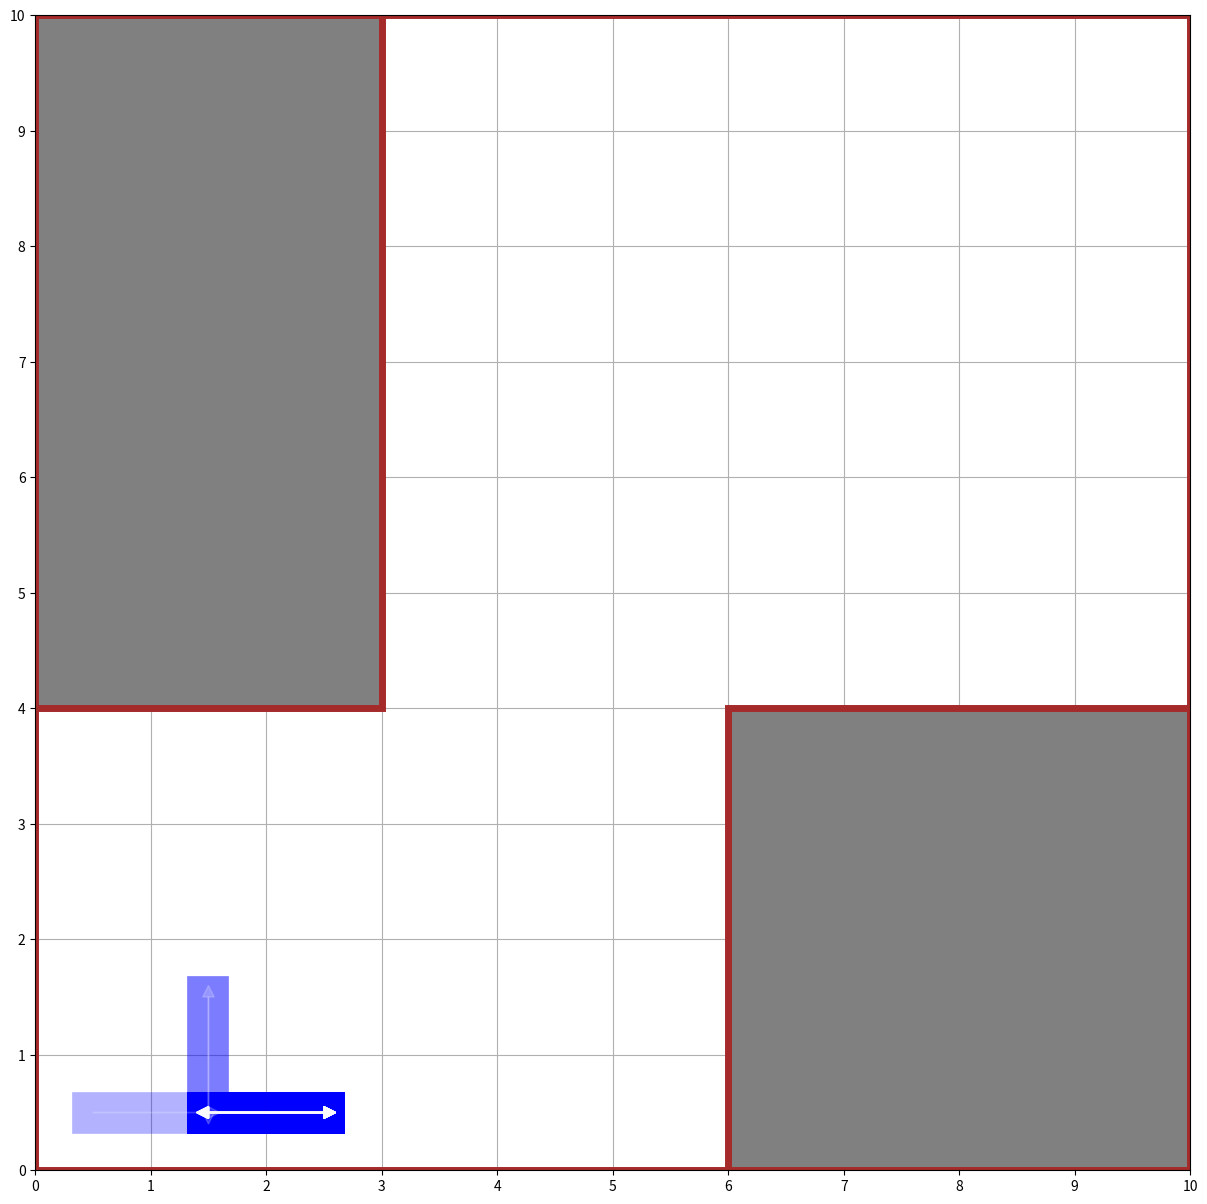

Generate this figure with matplotlib:
import numpy as np
import matplotlib.pyplot as plt
import matplotlib.patches as patches
import copy

class DiscreteSquareMap:

    # -----------→ width (Y)
    # |
    # |
    # |
    # |
    # ↓ height (X)

    def __init__(self, width=5, height=5):
        self.BLOCKED = -1
        self.UNVISITED = 0
        self.VISITED = 1

        self.width = width
        self.height = height

        self.data = np.zeros((height, width), dtype=int)


    def block_area(self, start, end):
        for i in range(start[0], end[0]+1):
            for j in range(start[1], end[1]+1):
                self.data[i][j] = -1


    def access(self, locX, locY):
        if locX >= self.height or locX < 0:
            return self.BLOCKED
        if locY >= self.width or locY < 0:
            return self.BLOCKED
        return self.data[locX][locY]


    def visit(self, locX, locY):
        assert self.data[locX][locY] != self.BLOCKED
        self.data[locX][locY] = self.VISITED


class DiscreteSquareMapCounter:
    def __init__(self, map):
        self.BLOCKED = -1

        self.width = map.width
        self.height = map.height

        self.data = map.data.copy()

    def update(self, map):
        self.data = map.data.copy()

    def visit(self, locX, locY):
        assert self.data[locX][locY] != self.BLOCKED
        self.data[locX][locY] += 1

    def get_data(self, max_count=None):
        data = self.data.copy()

        if max_count is not None:
            data[self.data > max_count] = max_count

        return data

    def visualize(self):
        print(self.data)


class DiscreteSquareMapEnv():
    def __init__(self, map_dim=(5, 5), block_area=None, start=(0, 0), preset=None):
        if preset is not None:
            self.preset_map(preset)
            return

        self.map = DiscreteSquareMap(map_dim[0], map_dim[1])

        if block_area is not None:
            assert isinstance(block_area, tuple), "block_area must be a tuple of ((x1, y1), (x2, y2))"
            for i, v in enumerate(block_area):
                self.map.block_area(v[0], v[1])

        self.counter = DiscreteSquareMapCounter(self.map)

        self.UP = 0
        self.DOWN = 1
        self.LEFT = 2
        self.RIGHT = 3

        self.agentX = start[0]
        self.agentY = start[1]

        self.agent_turns = 0
        self.agent_distance = 1
        self.agent_episode = []
        self.path = [[self.agentX, self.agentY]]
        self.block_area = block_area

        self.last_action = None

        assert self.map.access(start[0], start[1]) != self.map.BLOCKED, "invalid starting location"

        self.map.visit(start[0], start[1])
        self.counter.visit(start[0], start[1])


    def preset_map(self, id):
        if id == 1:
            self.__init__((5,5), (((1,1), (3,3)),), (0,0))
        if id == 2:
            self.__init__((5,5), (((1,2), (3,2)),), (0,0))
        if id == 3:
            self.__init__((5,5), None, (0,0))
        if id == 4:
            self.__init__((10,3), (((0, 3), (0, 6)), ((2, 3), (2, 6))))
        if id == 5:
            self.__init__((10,4), (((0, 3), (0, 6)), ((3, 3), (3, 6))))
        if id == 6:
            self.__init__((10,10), (((6, 0), (9, 3)), ((0, 4), (2, 9))))
        if id == 7:
            self.__init__((6,6),(((1,2),(3,3)),((4,4),(5,5))),(0,0))

        if id == 101:
            self.__init__((10,10),
                            ( ((1,1), (1,2)),
                              ((1,2), (3,2)),
                              ((6,1), (8,1)),
                              ((8,1), (8,3)),
                              ((6,3), (8,3)),
                              ((3,4), (4,4)),
                              ((4,4), (4,5)),
                              ((6,6), (6,7)),
                              ((1,7), (2,8)),
                            ),
                          (0,0))


    def entire_map(self):
        return self.map.data.copy()


    def local_map(self, width, height, center=None):
        assert width % 2 == 1, "width must be an odd number"
        assert height % 2 == 1, "height must be an odd number"

        if center is None:
            locX = self.agentX
            locY = self.agentY
        else:
            locX = center[0]
            locY = center[1]

        x_offset = locX - int(height / 2)
        y_offset = locY - int(width / 2)

        lmap = np.zeros((height, width), dtype=int)

        for i in range(x_offset, x_offset + height):
            for j in range(y_offset, y_offset + width):
                lmap[i-x_offset][j-y_offset] = self.map.access(i, j)

        return lmap.copy()


    def travel_distance(self):
        return self.agent_distance


    def num_turns(self):
        return self.agent_turns


    def current_episode(self):
        return self.agent_episode.copy()


    def agent_location(self):
        return (self.agentX, self.agentY)


    def available_actions(self):
        actions = []
        if self.map.access(self.agentX-1, self.agentY) != self.map.BLOCKED:
            actions.append(self.UP)
        if self.map.access(self.agentX+1, self.agentY) != self.map.BLOCKED:
            actions.append(self.DOWN)
        if self.map.access(self.agentX, self.agentY-1) != self.map.BLOCKED:
            actions.append(self.LEFT)
        if self.map.access(self.agentX, self.agentY+1) != self.map.BLOCKED:
            actions.append(self.RIGHT)
        return actions.copy()


    def num_unvisited_successors(self, action):
        sum = 0
        if self.map.access(self.agentX-1, self.agentY) == self.map.UNVISITED:
            sum += 1
        if self.map.access(self.agentX+1, self.agentY) == self.map.UNVISITED:
            sum += 1
        if self.map.access(self.agentX, self.agentY-1) == self.map.UNVISITED:
            sum += 1
        if self.map.access(self.agentX, self.agentY+1) == self.map.UNVISITED:
            sum += 1
        return sum


    def next_location(self, action):
        if action == self.UP:
            return (self.agentX-1, self.agentY)
        elif action == self.DOWN:
            return (self.agentX+1, self.agentY)
        elif action == self.LEFT:
            return (self.agentX, self.agentY-1)
        elif action == self.RIGHT:
            return (self.agentX, self.agentY+1)

        raise Exception("invalid action entered")


    def remaining_nodes(self):
        nodes = []

        for i in range(self.map.height+1):
            for j in range(self.map.width+1):
                if self.map.access(i, j) == self.map.UNVISITED:
                    nodes.append((i, j))

        return nodes.copy()


    def num_unvisited_nodes(self):
        return len(self.map.data[self.map.data == 0])


    def step(self, action):
        assert action in self.available_actions(), "invalid action"

        self.agentX, self.agentY = self.next_location(action)

        self.map.visit(self.agentX, self.agentY)
        self.counter.visit(self.agentX, self.agentY)

        self.agent_distance += 1

        if self.last_action is not None and self.last_action != action:
            self.agent_turns += 1

        self.agent_episode.append(action)
        self.path.append([self.agentX, self.agentY])

        self.last_action = action

        return


    def next_entire_map(self, action):
        assert action in self.available_actions(), "invalid action"

        m = self.entire_map()
        agentX, agentY = self.next_location(action)
        m[agentX][agentY] = self.map.VISITED

        return m


    def visualize(self):
        temp = self.map.data.copy().astype(str)
        temp[temp == '-1'] = 'B'
        temp[self.agentX][self.agentY] = 'A'
        print(temp)


    def plot_path(self, label_data=None):
        plt.figure(figsize=(15, 15), dpi=80)

        ax = plt.gca()
        ax.grid(zorder=0)
        ax.set_axisbelow(True)
        ax.set_aspect('equal', 'box')

        path = np.array(self.path)

        ## plot border
        plt.xlim([0, self.map.height])
        plt.ylim([0, self.map.width])

        plt.xticks(np.arange(0, self.map.height+ .1, 1.0))
        plt.yticks(np.arange(0, self.map.width+ .1, 1.0))

        plt.plot([0, 0, self.map.height, self.map.height, 0], [0, self.map.width, self.map.width, 0, 0], color="brown", linewidth=5, zorder=1)

        ## plot obstacles
        if self.block_area is not None:
            for b in self.block_area:
                blk = patches.Rectangle(b[0], b[1][0] - b[0][0] + 1, b[1][1] - b[0][1] + 1, facecolor="grey", linewidth=5, zorder=1)
                bd = patches.Rectangle(b[0], b[1][0] - b[0][0] + 1, b[1][1] - b[0][1] + 1, color="brown", linewidth=5, fill=False, zorder=1)
                ax.add_patch(blk)
                ax.add_patch(bd)

        ## plot grid label
        if label_data is not None:
            for i in range(self.map.height):
                for j in range(self.map.width):
                    plt.text(i+0.4, j+0.4, label_data[i][j], fontsize=24, zorder=2, alpha=0.5)


        ## plot path
        if path is not None:
            for i in range(len(path)-1):
                offset = 0.5
                x1 = path[i][0] + offset
                x2 = path[i+1][0] + offset
                y1 = path[i][1] + offset
                y2 = path[i+1][1] + offset
                plt.plot([x1, x2], [y1, y2], color="blue", linewidth=30, alpha=0.3, zorder=1)

            for i in range(len(path)-1):
                offset = 0.5
                x1 = path[i][0] + offset
                x2 = path[i+1][0] + offset
                y1 = path[i][1] + offset
                y2 = path[i+1][1] + offset
                plt.arrow(x1, y1, x2-x1, y2-y1, head_width=0.1, head_length=0.1, fc='white', ec='white', alpha=0.2, zorder=4)

        plt.show()


def main():
    # env = DiscreteSquareMapEnv(map_dim=(6, 6), block_area=(((1, 2), (3, 3)), ((4, 4), (5, 5))))
    env = DiscreteSquareMapEnv(preset=6)

    # print("Initial map:")
    # env.visualize()
    # print(env.local_map(3, 3))

    env.step(env.DOWN)
    # env.visualize()
    # env.counter.visualize()

    env.step(env.RIGHT)
    # env.visualize()
    # env.counter.visualize()

    env.step(env.LEFT)

    for i in range(40):
        env.step(env.DOWN)
        env.step(env.UP)

    env.visualize()
    print(env.counter.get_data(max_count=10))

    env.plot_path()



if __name__ == '__main__':
    main()
